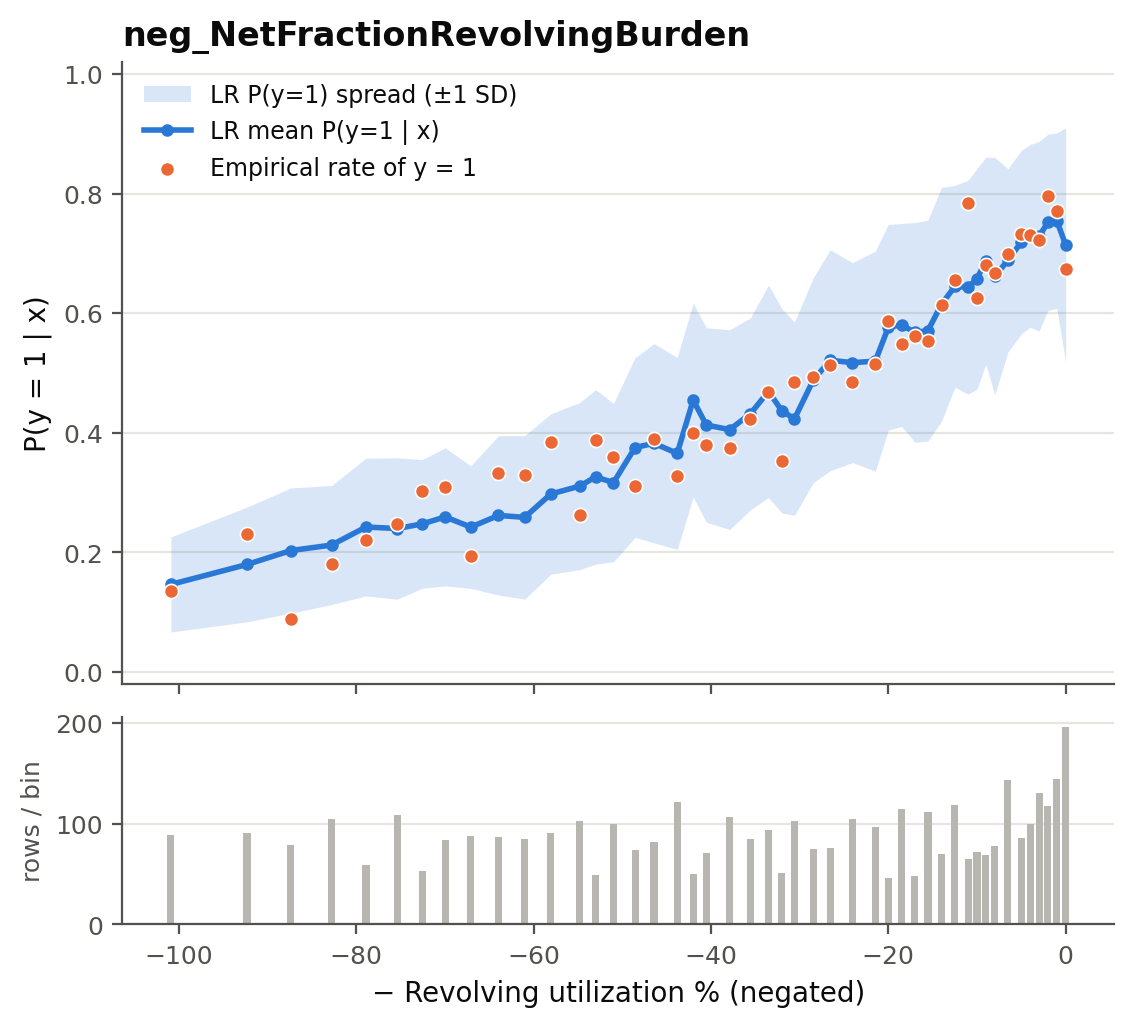

Data behind this chart, as committed beside it:
bin, x, n, p_mean, p_std, p_q10, p_q25, p_q75, p_q90, empirical_rate
(-126.001, -96.0], -100.9, 89, 0.1465, 0.0796, 0.0621, 0.0924, 0.196, 0.2532, 0.1348
(-96.0, -90.0], -92.31, 91, 0.1798, 0.09588, 0.08253, 0.1149, 0.2289, 0.2948, 0.2308
(-90.0, -86.0], -87.38, 79, 0.2031, 0.1047, 0.07338, 0.1193, 0.27, 0.3242, 0.08861
(-86.0, -81.0], -82.78, 105, 0.2123, 0.09952, 0.09518, 0.1284, 0.2801, 0.3519, 0.181
(-81.0, -78.0], -78.9, 59, 0.2424, 0.1152, 0.08364, 0.158, 0.315, 0.3757, 0.2203
(-78.0, -74.0], -75.36, 109, 0.2399, 0.1182, 0.1054, 0.1423, 0.3087, 0.4175, 0.2477
(-74.0, -71.64], -72.55, 53, 0.2477, 0.1075, 0.1298, 0.1742, 0.3153, 0.39, 0.3019
(-71.64, -69.0], -69.96, 84, 0.2593, 0.1155, 0.1349, 0.1695, 0.3362, 0.4062, 0.3095
(-69.0, -66.0], -67.08, 88, 0.2424, 0.1025, 0.1215, 0.1791, 0.2963, 0.3701, 0.1932
(-66.0, -63.0], -63.95, 87, 0.2618, 0.1332, 0.1177, 0.1509, 0.3339, 0.4607, 0.3333
(-63.0, -60.0], -61.0, 85, 0.2586, 0.1367, 0.1072, 0.1401, 0.3511, 0.4237, 0.3294
(-60.0, -57.0], -58.05, 91, 0.2977, 0.1341, 0.1426, 0.201, 0.3834, 0.5174, 0.3846
(-57.0, -54.0], -54.8, 103, 0.3109, 0.1397, 0.1498, 0.1994, 0.4082, 0.4997, 0.2621
(-54.0, -53.0], -53.0, 49, 0.3263, 0.1459, 0.1586, 0.2205, 0.3936, 0.5445, 0.3878
(-53.0, -50.0], -50.99, 100, 0.3167, 0.1323, 0.1816, 0.2129, 0.3812, 0.5299, 0.36
(-50.0, -48.0], -48.55, 74, 0.3754, 0.1503, 0.1841, 0.2271, 0.4948, 0.5805, 0.3108
(-48.0, -46.0], -46.41, 82, 0.3825, 0.1666, 0.1546, 0.2488, 0.518, 0.604, 0.3902
(-46.0, -43.0], -43.8, 122, 0.3656, 0.1604, 0.1626, 0.2347, 0.4895, 0.6011, 0.3279
(-43.0, -42.0], -42.0, 50, 0.4547, 0.1621, 0.2193, 0.3379, 0.5996, 0.6388, 0.4
(-42.0, -40.0], -40.52, 71, 0.413, 0.1626, 0.1729, 0.2787, 0.5597, 0.6139, 0.3803
(-40.0, -37.0], -37.89, 107, 0.4053, 0.167, 0.1828, 0.2692, 0.5287, 0.6328, 0.3738
(-37.0, -35.0], -35.55, 85, 0.4317, 0.1605, 0.2236, 0.3147, 0.5657, 0.6676, 0.4235
(-35.0, -33.0], -33.51, 94, 0.4694, 0.1776, 0.2086, 0.3224, 0.6372, 0.6897, 0.4681
(-33.0, -32.0], -32.0, 51, 0.4368, 0.1707, 0.2436, 0.2941, 0.5763, 0.6448, 0.3529
(-32.0, -30.0], -30.58, 103, 0.4234, 0.1616, 0.2397, 0.2982, 0.5547, 0.6429, 0.4854
(-30.0, -28.0], -28.47, 75, 0.4879, 0.1713, 0.2516, 0.3712, 0.607, 0.7192, 0.4933
(-28.0, -26.0], -26.55, 76, 0.5214, 0.1847, 0.2573, 0.3671, 0.6864, 0.7392, 0.5132
(-26.0, -23.0], -24.04, 105, 0.5173, 0.1671, 0.2905, 0.3849, 0.6637, 0.7242, 0.4857
(-23.0, -21.0], -21.46, 97, 0.5199, 0.184, 0.2456, 0.3714, 0.6578, 0.7335, 0.5155
(-21.0, -20.0], -20.0, 46, 0.5763, 0.172, 0.3183, 0.4938, 0.7091, 0.7664, 0.587
(-20.0, -18.0], -18.5, 115, 0.5805, 0.1696, 0.3246, 0.4632, 0.7234, 0.7832, 0.5478
(-18.0, -17.0], -17.0, 48, 0.5679, 0.1835, 0.2955, 0.4656, 0.718, 0.7734, 0.5625
(-17.0, -15.0], -15.53, 112, 0.5709, 0.1848, 0.322, 0.432, 0.7379, 0.7757, 0.5536
(-15.0, -14.0], -14.0, 70, 0.6151, 0.1953, 0.3231, 0.4838, 0.7849, 0.8275, 0.6143
(-14.0, -12.0], -12.49, 119, 0.6448, 0.1688, 0.3652, 0.575, 0.7732, 0.8025, 0.6555
(-12.0, -11.0], -11.0, 65, 0.6434, 0.1788, 0.3676, 0.6163, 0.7818, 0.8196, 0.7846
(-11.0, -10.0], -10.0, 72, 0.6575, 0.1843, 0.3873, 0.5287, 0.8037, 0.8669, 0.625
(-10.0, -9.0], -9.0, 69, 0.6879, 0.1732, 0.4254, 0.5961, 0.8185, 0.847, 0.6812
(-9.0, -8.0], -8.0, 78, 0.6618, 0.1985, 0.3259, 0.5439, 0.8074, 0.8441, 0.6667
(-8.0, -6.0], -6.51, 143, 0.6884, 0.1531, 0.4179, 0.5853, 0.81, 0.8519, 0.6993
(-6.0, -5.0], -5.0, 86, 0.719, 0.1534, 0.4973, 0.64, 0.8324, 0.8637, 0.7326
(-5.0, -4.0], -4.0, 100, 0.7294, 0.1528, 0.5024, 0.6609, 0.8333, 0.8581, 0.73
(-4.0, -3.0], -3.0, 130, 0.7286, 0.1585, 0.5071, 0.6346, 0.8471, 0.8735, 0.7231
(-3.0, -2.0], -2.0, 118, 0.752, 0.1474, 0.5506, 0.6858, 0.8586, 0.8785, 0.7966
(-2.0, -1.0], -1.0, 144, 0.7548, 0.1465, 0.5627, 0.6759, 0.8676, 0.8915, 0.7708
(-1.0, 0.0], 0.0, 196, 0.7141, 0.196, 0.3598, 0.6333, 0.8549, 0.8838, 0.6735
